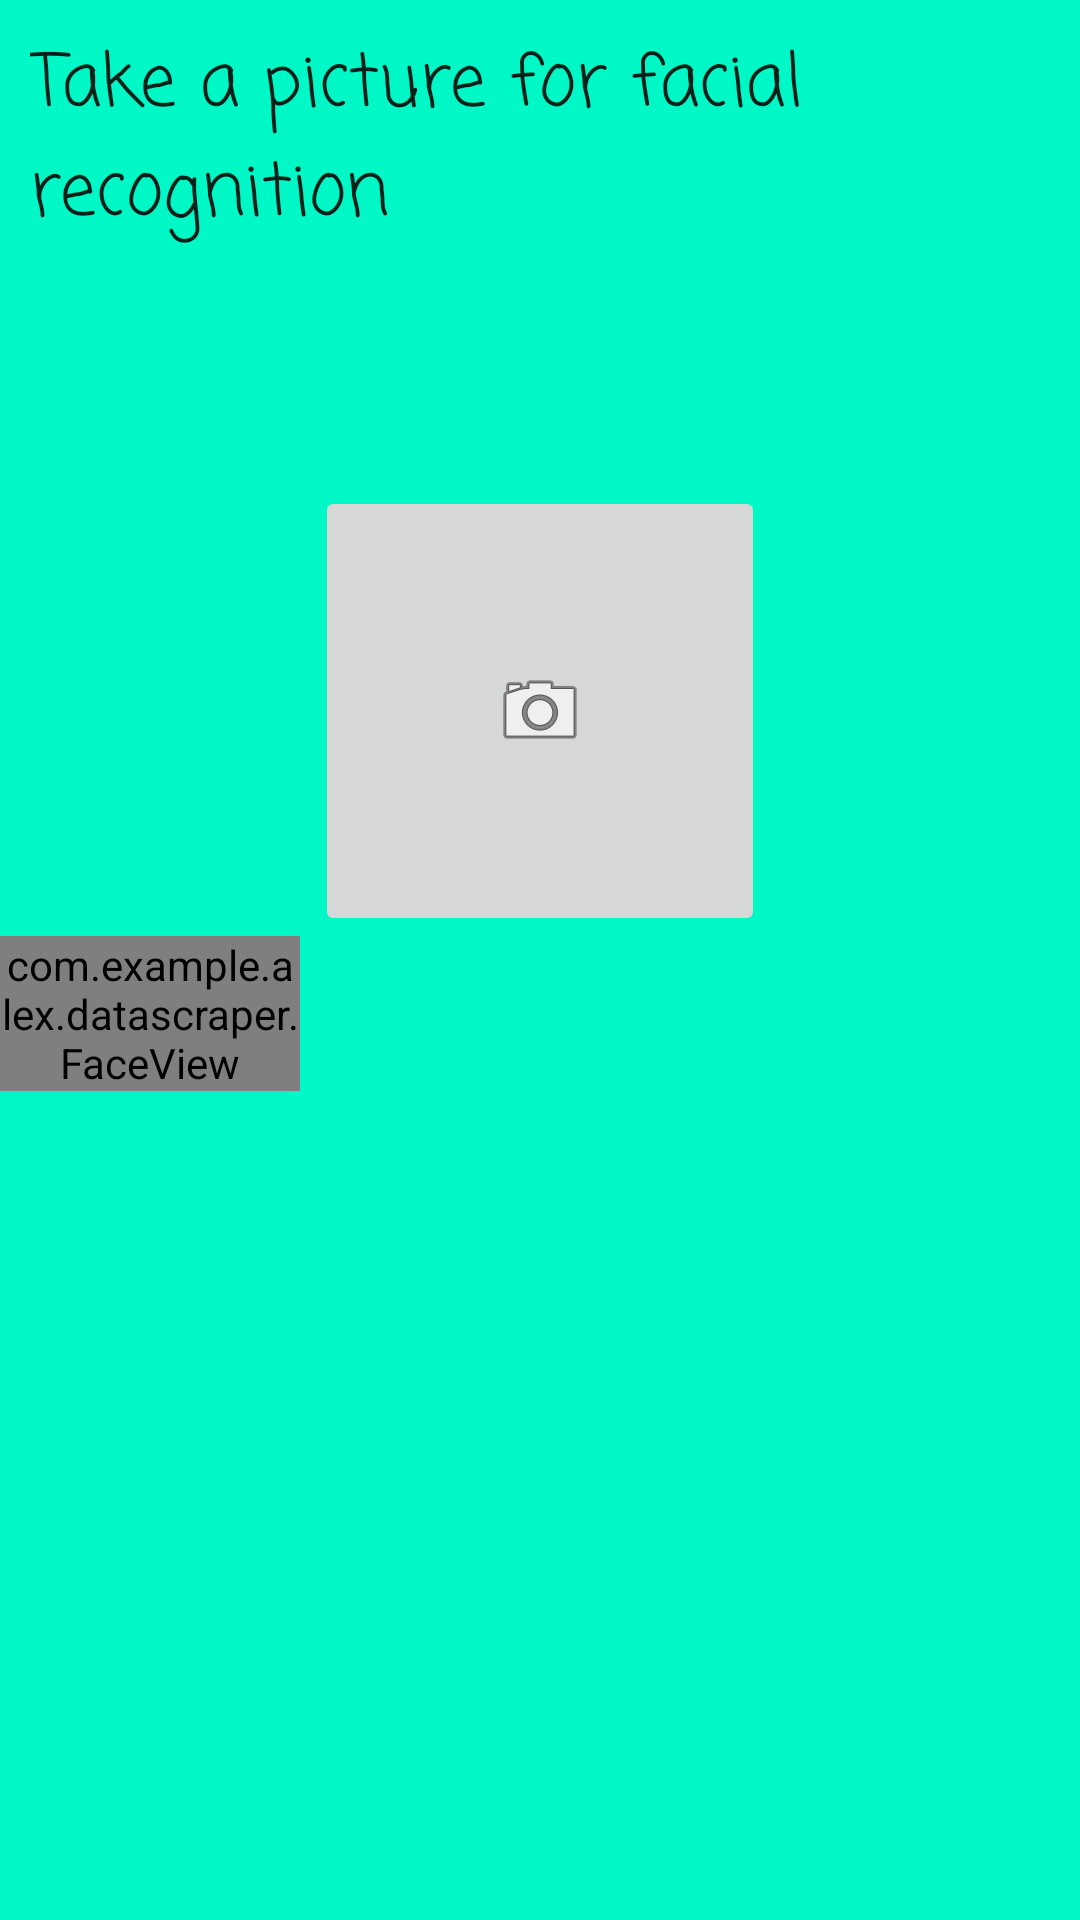

Android layout source for this screen:
<!-- AndroidManifest.xml: application theme AppTheme -->
<!-- res/layout/activity_photo.xml -->
<?xml version="1.0" encoding="utf-8"?>
<android.support.constraint.ConstraintLayout xmlns:android="http://schemas.android.com/apk/res/android"
    xmlns:app="http://schemas.android.com/apk/res-auto"
    xmlns:tools="http://schemas.android.com/tools"
    android:layout_width="match_parent"
    android:layout_height="match_parent"
    android:background="@drawable/gradient"
    tools:context="com.example.alex.datascraper.PhotoActivity">

    <TextView
        android:id="@+id/instagramText"
        android:layout_width="0dp"
        android:layout_height="96dp"
        android:layout_marginBottom="10dp"
        android:fontFamily="casual"
        android:padding="10dp"
        android:text="Take a picture for facial recognition"
        android:textAppearance="@style/TextAppearance.AppCompat.Headline"
        android:textSize="24sp"
        app:layout_constraintBottom_toTopOf="@+id/instagramWebview"
        app:layout_constraintEnd_toEndOf="parent"
        app:layout_constraintHorizontal_bias="1.0"
        app:layout_constraintStart_toStartOf="parent"
        app:layout_constraintTop_toTopOf="parent"
        app:layout_constraintVertical_bias="0.02" />

    <LinearLayout
        android:id="@+id/photoLayout"
        android:layout_width="match_parent"
        android:layout_height="477dp"
        android:layout_marginBottom="1dp"
        android:layout_marginTop="52dp"
        android:orientation="vertical"
        app:layout_constraintBottom_toBottomOf="parent"
        app:layout_constraintEnd_toEndOf="parent"
        app:layout_constraintHorizontal_bias="0.0"
        app:layout_constraintStart_toStartOf="parent"
        app:layout_constraintTop_toTopOf="parent"
        app:layout_constraintVertical_bias="1.0">

        <ImageButton
            android:id="@+id/image_camera"
            android:layout_width="150dp"
            android:layout_height="150dp"
            android:layout_gravity="center"
            android:src="@android:drawable/ic_menu_camera" />

        <RelativeLayout

            android:layout_width="100dp"
            android:layout_height="100dp"
            android:orientation="vertical">

            <com.example.alex.datascraper.FaceView
                android:id="@+id/faceView"
                android:layout_width="wrap_content"
                android:layout_height="wrap_content"
                android:layout_alignParentStart="true"
                android:layout_alignParentTop="true"
                android:layout_centerHorizontal="true" />

        </RelativeLayout>
        
    </LinearLayout>

</android.support.constraint.ConstraintLayout>
<!-- resources referenced by this layout -->
<resources>
  <!-- drawable gradient (drawable) -->
  <?xml version="1.0" encoding="utf-8"?>
  <shape xmlns:android="http://schemas.android.com/apk/res/android">
      <gradient
          android:startColor = "#00F8C6"
          android:endColor = "#00F8C6"
          android:angle = "270"/>
  </shape>
  <style name="AppTheme" parent="Theme.AppCompat.Light.DarkActionBar">
          
          <item name="colorPrimary">@color/whale</item>
          <item name="colorPrimaryDark">@color/whale</item>
          <item name="colorAccent">@color/colorAccent</item>
          <item name="windowNoTitle">true</item>
      </style>
  <color name="colorAccent">#FF4081</color>
</resources>
